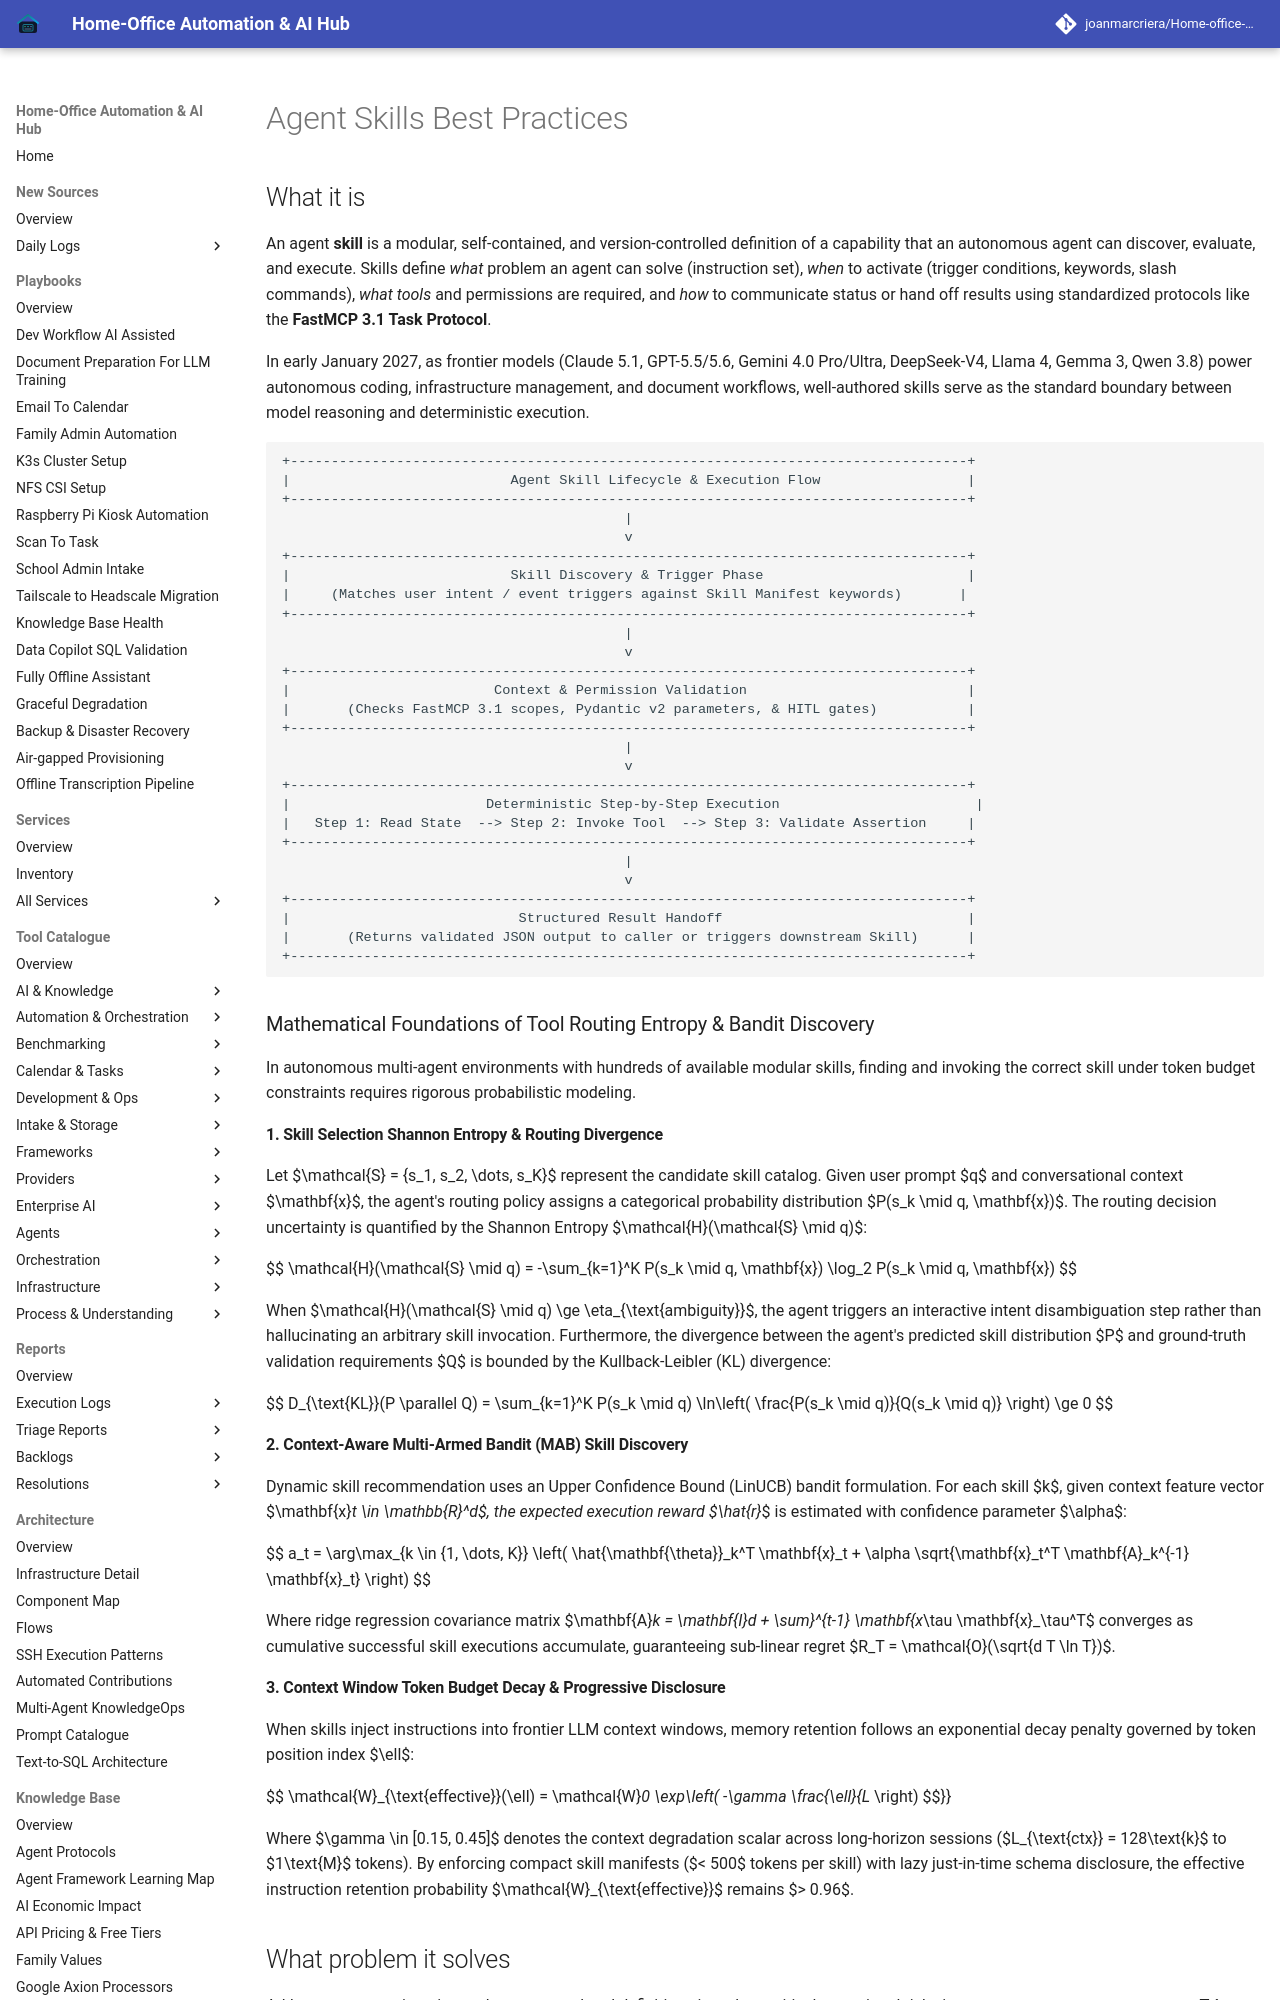

repository: joanmarcriera/Home-office-automations · page: knowledge_base/patterns/skills-best-practices/index.html · generator: mkdocs

# Agent Skills Best Practices

## What it is

An agent **skill** is a modular, self-contained, and version-controlled definition of a capability that an autonomous agent can discover, evaluate, and execute. Skills define *what* problem an agent can solve (instruction set), *when* to activate (trigger conditions, keywords, slash commands), *what tools* and permissions are required, and *how* to communicate status or hand off results using standardized protocols like the **FastMCP 3.1 Task Protocol**.

In early January 2027, as frontier models (Claude 5.1, GPT-5.5/5.6, Gemini 4.0 Pro/Ultra, DeepSeek-V4, Llama 4, Gemma 3, Qwen 3.8) power autonomous coding, infrastructure management, and document workflows, well-authored skills serve as the standard boundary between model reasoning and deterministic execution.

```
+-----------------------------------------------------------------------------------+
|                           Agent Skill Lifecycle & Execution Flow                  |
+-----------------------------------------------------------------------------------+
                                          |
                                          v
+-----------------------------------------------------------------------------------+
|                           Skill Discovery & Trigger Phase                         |
|     (Matches user intent / event triggers against Skill Manifest keywords)       |
+-----------------------------------------------------------------------------------+
                                          |
                                          v
+-----------------------------------------------------------------------------------+
|                         Context & Permission Validation                           |
|       (Checks FastMCP 3.1 scopes, Pydantic v2 parameters, & HITL gates)           |
+-----------------------------------------------------------------------------------+
                                          |
                                          v
+-----------------------------------------------------------------------------------+
|                        Deterministic Step-by-Step Execution                        |
|   Step 1: Read State  --> Step 2: Invoke Tool  --> Step 3: Validate Assertion     |
+-----------------------------------------------------------------------------------+
                                          |
                                          v
+-----------------------------------------------------------------------------------+
|                            Structured Result Handoff                              |
|       (Returns validated JSON output to caller or triggers downstream Skill)      |
+-----------------------------------------------------------------------------------+
```

### Mathematical Foundations of Tool Routing Entropy & Bandit Discovery

In autonomous multi-agent environments with hundreds of available modular skills, finding and invoking the correct skill under token budget constraints requires rigorous probabilistic modeling.
